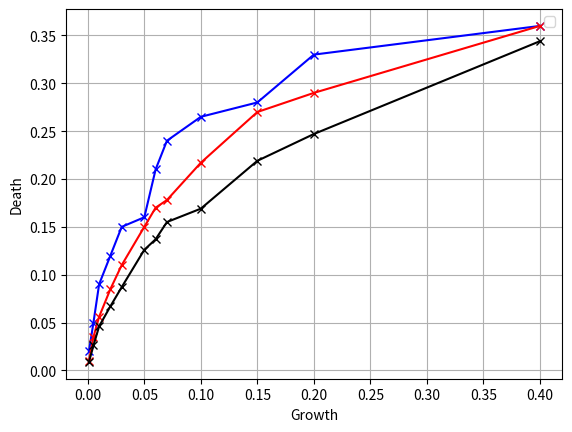

The matplotlib source for this figure:
import matplotlib.pyplot as plt
import numpy as np

# Extinction line for the reference

growth1 = [0.001, 0.005, 0.01, 0.02, 0.03, 0.05, 0.06, 0.07, 0.1, 0.15, 0.2, 0.4]
death1 = [0.02, 0.05, 0.09, 0.12, 0.15, 0.16, 0.21, 0.24, 0.265, 0.28, 0.33, 0.36]

growth4 = [0.001, 0.005, 0.01, 0.02, 0.03, 0.05, 0.06, 0.07, 0.1, 0.15, 0.2, 0.4]
death4 = [0.01, 0.035, 0.056, 0.085, 0.11, 0.15, 0.17, 0.178, 0.217, 0.27, 0.29, 0.36]

growth9 = [0.001, 0.005, 0.01, 0.02, 0.03, 0.05, 0.06, 0.07, 0.1, 0.15, 0.2, 0.4]
death9 = [0.0088, 0.026, 0.046, 0.067, 0.087, 0.126, 0.137, 0.155, 0.169, 0.219, 0.247, 0.344]

#plt.plot(np.log10(growth), np.log10(death), 'x')
plt.plot(growth1, death1, 'bx-')
plt.plot(growth4, death4, 'rx-')
plt.plot(growth9, death9, 'kx-')
plt.grid(True)
plt.xlabel('Growth')
plt.ylabel('Death')
plt.legend(['1 sqare', '4 squares', '9 squares'], 'lower right')
plt.show()
